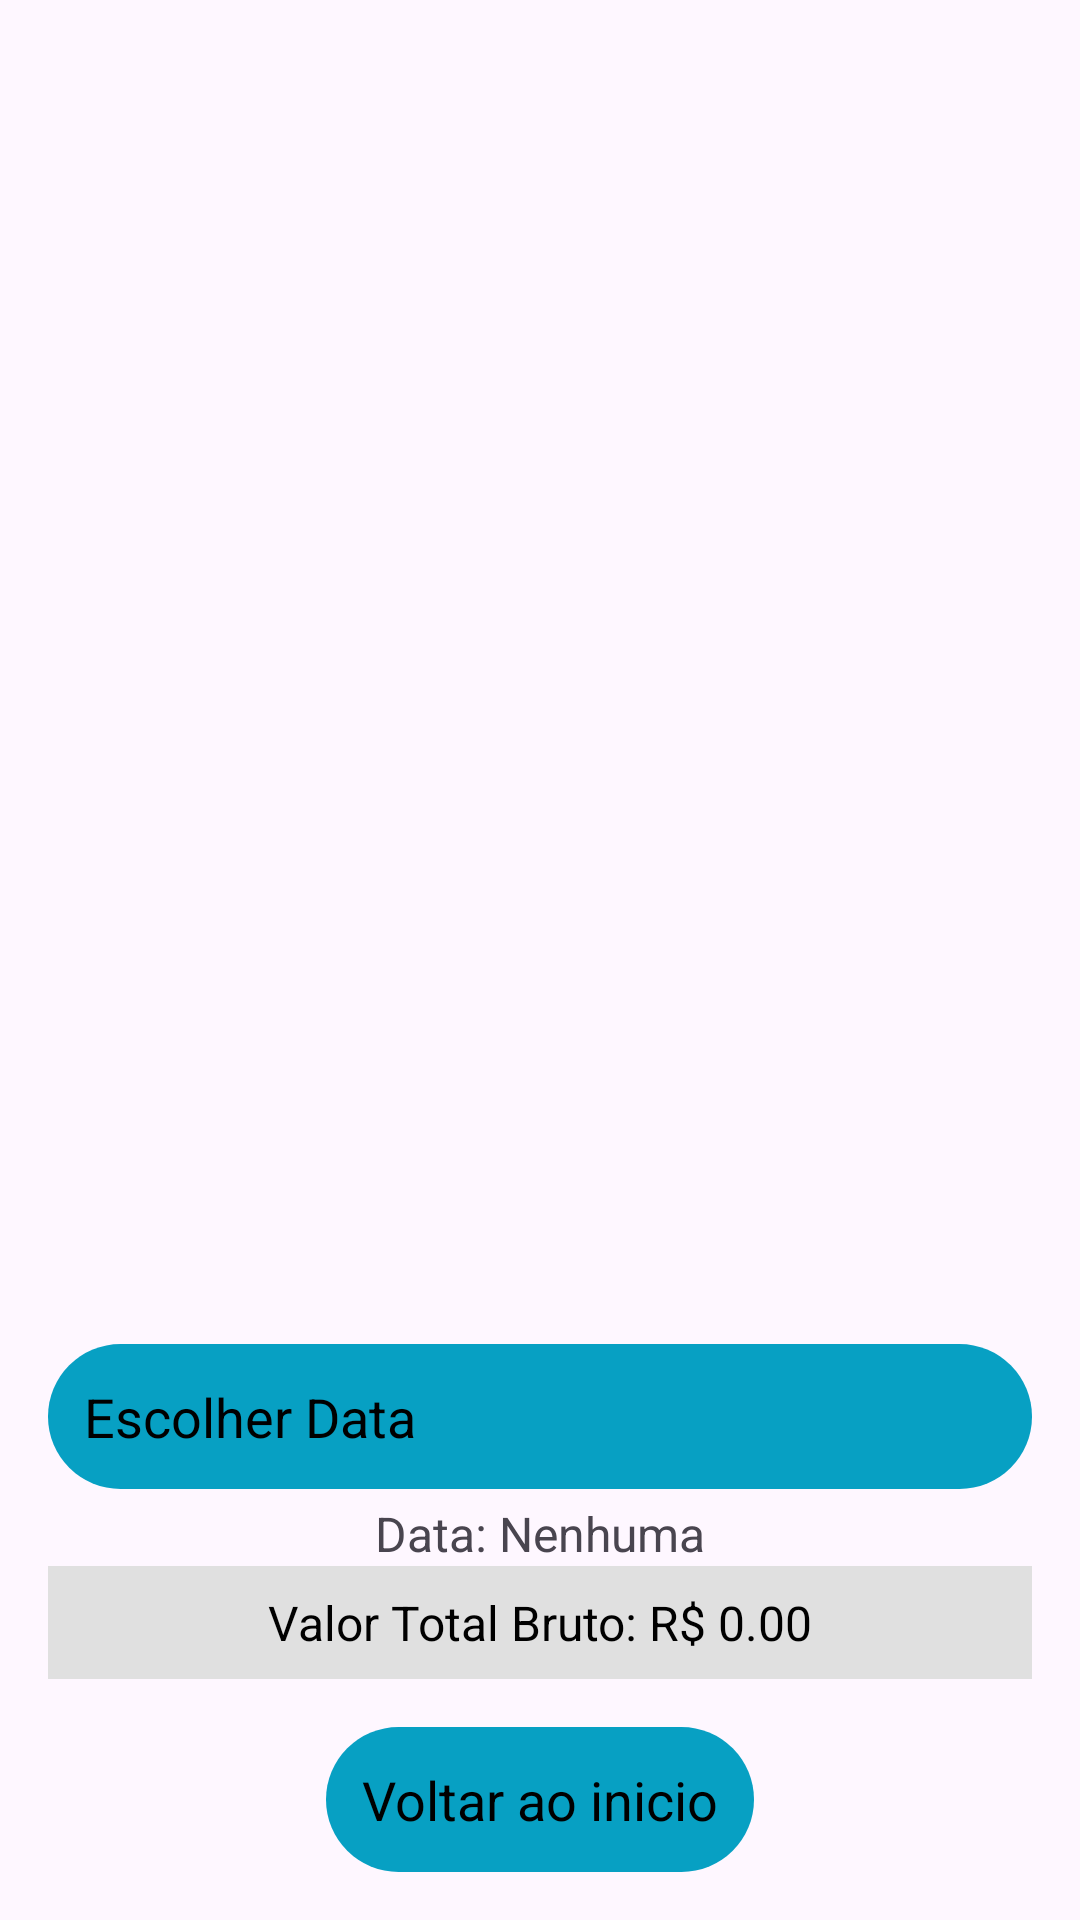

This screen was rendered from an Android layout file. Write that file and the resources it references.
<!-- AndroidManifest.xml: application theme Theme.Estoquevendas -->
<!-- res/layout/activity_lista_registros.xml -->
<?xml version="1.0" encoding="utf-8"?>
<LinearLayout xmlns:android="http://schemas.android.com/apk/res/android"
    android:layout_width="match_parent"
    android:layout_height="match_parent"
    android:orientation="vertical"
    android:padding="16dp">

    
    <ListView
        android:id="@+id/listViewRegistros"
        android:layout_width="match_parent"
        android:layout_height="0dp"
        android:layout_weight="1" />

    
    <Button
        android:id="@+id/btnEscolherData"
        android:layout_width="match_parent"
        android:layout_height="wrap_content"
        android:text="Escolher Data"
        android:layout_marginTop="8dp" />

    
    <TextView
        android:id="@+id/tvDataSelecionada"
        android:layout_width="match_parent"
        android:layout_height="wrap_content"
        android:text="Data: Nenhuma"
        android:layout_marginTop="4dp"
        android:textSize="16sp"
        android:gravity="center" />

    
    <TextView
        android:id="@+id/tvTotalBruto"
        android:layout_width="match_parent"
        android:layout_height="wrap_content"
        android:text="Valor Total Bruto: R$ 0.00"
        android:textSize="16sp"
        android:paddingTop="8dp"
        android:paddingBottom="8dp"
        android:textColor="#000000"
        android:gravity="center"
        android:background="#e0e0e0"/>

    
    <Button
        android:id="@+id/btnRetornarMain"
        android:layout_width="wrap_content"
        android:layout_height="wrap_content"
        android:text="Voltar ao inicio"
        android:layout_gravity="center"
        android:layout_marginTop="16dp" />

</LinearLayout>
<!-- resources referenced by this layout -->
<resources>
  <style name="Theme.Estoquevendas" parent="Base.Theme.Estoquevendas" />
  <style name="Base.Theme.Estoquevendas" parent="Theme.Material3.DayNight.NoActionBar">
          <item name="colorPrimary">#07A0C3</item>
          <item name="colorPrimaryDark">#303F9F</item>
          <item name="colorAccent">#FF4081</item>
  
          
          <item name="buttonStyle">@style/ButtonStyle</item>
      </style>
  <style name="ButtonStyle">
          <item name="android:background">@drawable/button_background</item> 
          <item name="android:textColor">#000000</item> 
          <item name="android:textSize">18sp</item> 
          <item name="android:padding">12dp</item> 
      </style>
  <!-- drawable button_background (drawable) -->
  <shape xmlns:android="http://schemas.android.com/apk/res/android">
      <solid android:color="@color/laranja" /> 
      <corners android:radius="100dp" /> 
  </shape>
  <color name="laranja">#07A0C3</color>
</resources>
